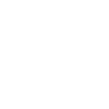
t = 0.00 s
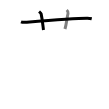
t = 2.50 s
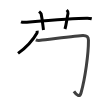
t = 4.75 s
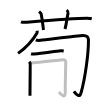
t = 7.25 s
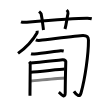
t = 9.50 s
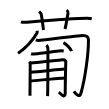
t = 12.00 s

The animated SVG that drew these frames (rendered in a browser with its animation timeline set to each time). Animation: 12 SMIL elements (animate=12); one cycle of 12.00 s.

<svg width="109px" height="109px" viewBox="0 0 px 109px" xmlns="http://www.w3.org/2000/svg" xmlns:xlink="http://www.w3.org/1999/xlink" xml:space="preserve" version="1.1"  baseProfile="full">
<path d="M21,21.77c1.29,0.53,2.8,0.63,4.1,0.53c11.9-0.96,48.4-3.96,62.12-4.03c2.16-0.01,3.45,0.25,4.53,0.51" style="fill:none;stroke:black;stroke-width:3;opacity:0">
  <animate attributeType="CSS" attributeName="opacity" from="0" to="1" begin="0s" dur="1s" repeatCount="Indefinite" fill="freeze" />
</path>
<path d="M39,11.57c1.5,1.23,1.98,1.6,2.14,2.36C42.64,21,43.07,27.43,43.5,30" style="fill:none;stroke:black;stroke-width:3;opacity:0">
  <animate attributeType="CSS" attributeName="opacity" from="0" to="1" begin="1s" dur="1s" repeatCount="Indefinite" fill="freeze" />
</path>
<path d="M66.72,10c0.98,0.87,1.63,2.21,1.31,3.49C67.05,17.43,66.4,23.98,64.98,29" style="fill:none;stroke:black;stroke-width:3;opacity:0">
  <animate attributeType="CSS" attributeName="opacity" from="0" to="1" begin="2s" dur="1s" repeatCount="Indefinite" fill="freeze" />
</path>
<path d="M37.11,30.75c0.05,0.53,0.28,1.45-0.11,2.14c-3,5.36-8.75,12.86-18.96,20.52" style="fill:none;stroke:black;stroke-width:3;opacity:0">
  <animate attributeType="CSS" attributeName="opacity" from="0" to="1" begin="3s" dur="1s" repeatCount="Indefinite" fill="freeze" />
</path>
<path d="M35.85,39.9c1.17,0.6,2.77,0.57,4.69,0.4c5.83-0.5,37.87-4.73,42.56-4.73c3.62,0,5.34,0.77,5.36,4.66c0.05,13.52-3.2,37.27-7.38,52.54C79.85,97.21,77,96,73.95,91.42" style="fill:none;stroke:black;stroke-width:3;opacity:0">
  <animate attributeType="CSS" attributeName="opacity" from="0" to="1" begin="4s" dur="1s" repeatCount="Indefinite" fill="freeze" />
</path>
<path d="M31.06,53.73c0.89,0.3,2.53,0.35,3.42,0.3c7.32-0.42,19.28-2.53,26.11-3.25c1.47-0.16,2.38,0.14,3.12,0.29" style="fill:none;stroke:black;stroke-width:3;opacity:0">
  <animate attributeType="CSS" attributeName="opacity" from="0" to="1" begin="5s" dur="1s" repeatCount="Indefinite" fill="freeze" />
</path>
<path d="M29.2,61.73c0.48,0.46,0.8,1.31,0.96,1.78c0.16,0.46-0.19,27.97-0.18,32.13" style="fill:none;stroke:black;stroke-width:3;opacity:0">
  <animate attributeType="CSS" attributeName="opacity" from="0" to="1" begin="6s" dur="1s" repeatCount="Indefinite" fill="freeze" />
</path>
<path d="M30.24,62.88c5.38-0.19,30.91-2.9,32.34-3.02c2.56-0.23,3.51,1.5,3.19,2.19c-0.03,1.56-0.54,19.81-0.54,30.38c0,7.53-4.98,0.83-6.39-0.33" style="fill:none;stroke:black;stroke-width:3;opacity:0">
  <animate attributeType="CSS" attributeName="opacity" from="0" to="1" begin="7s" dur="1s" repeatCount="Indefinite" fill="freeze" />
</path>
<path d="M30.67,72.14c7.12-0.4,28.17-2.75,33.92-3.09" style="fill:none;stroke:black;stroke-width:3;opacity:0">
  <animate attributeType="CSS" attributeName="opacity" from="0" to="1" begin="8s" dur="1s" repeatCount="Indefinite" fill="freeze" />
</path>
<path d="M30.39,80.95c5.11-0.35,28.79-2.75,34.7-2.98" style="fill:none;stroke:black;stroke-width:3;opacity:0">
  <animate attributeType="CSS" attributeName="opacity" from="0" to="1" begin="9s" dur="1s" repeatCount="Indefinite" fill="freeze" />
</path>
<path d="M46.29,45.17c0.46,0.33,1.31,1.68,1.53,2.42c0.23,0.75,0,43.84-0.23,48.5" style="fill:none;stroke:black;stroke-width:3;opacity:0">
  <animate attributeType="CSS" attributeName="opacity" from="0" to="1" begin="10s" dur="1s" repeatCount="Indefinite" fill="freeze" />
</path>
<path d="M63.45,42.7c3.03,1.59,7.32,5.99,8.08,8.47" style="fill:none;stroke:black;stroke-width:3;opacity:0">
  <animate attributeType="CSS" attributeName="opacity" from="0" to="1" begin="11s" dur="1s" repeatCount="Indefinite" fill="freeze" />
</path>
</svg>
